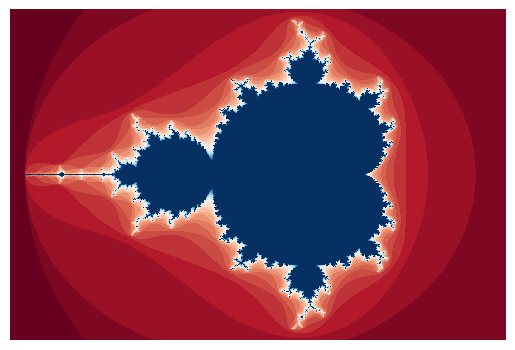

Python code for this plot:
import numpy as np
import matplotlib.pyplot as plt

x_pixels = 1000
y_pixels = round((2/3) * x_pixels)
x=np.linspace(-2.1, 1.2, x_pixels) # get 3:2 ratio because it looks good 
y=np.linspace(-1.2, 1.2, y_pixels) * 1j
complex_num = x + y.reshape(y_pixels, 1)
array=np.zeros((y_pixels, x_pixels))

iteration = 30
z = 0

for i in range(1, iteration + 1): # from 1 to iteration + 1 because array is a zero array    
    plt.clf() # clears the figure
    plt.figure(1, dpi = 100) # only on unique figure 1 - we don't create numerous figures
    
    array[array == iteration] = 0 # reverts the inner colour back to 0 (nothing happens first time round)
    z = z ** 2 + complex_num
    condition = (abs(z) >= 2) & (array == 0) # absolute value of z is greater than 0 and the array value has not been filled
    array[condition] = i
    array[array == 0] = iteration # the inner colour
    plt.imshow(array, cmap = 'RdBu', interpolation = 'None')
    plt.axis("off")
    plt.pause(0.1) # How long to pause   
plt.show(); 


